Labelled photos from "data_split", an image-classification folder in militarychelick/mango_neiroset. The possible labels are: anthracnose, bacterial canker, cutting weevil, die back, gall midge, healthy, powdery mildew, sooty mould.

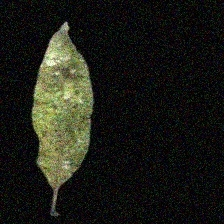
Label: sooty mould

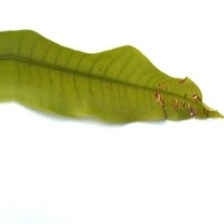
Label: anthracnose

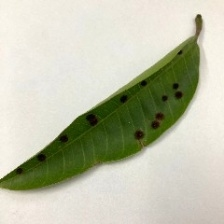
Label: gall midge

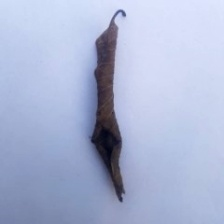
Label: die back

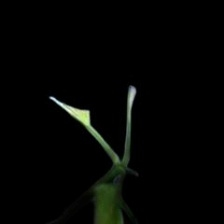
Label: cutting weevil

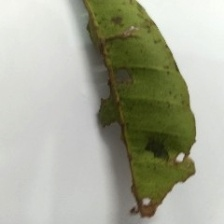
Label: bacterial canker
